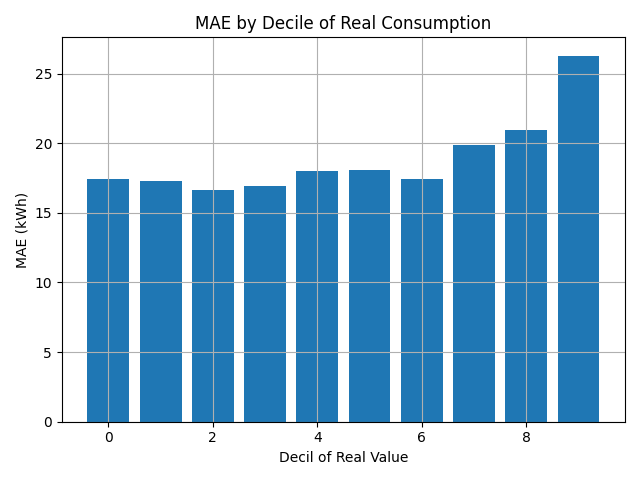

Data behind this chart, as committed beside it:
decil, erro_absoluto
0, 17.46
1, 17.32
2, 16.62
3, 16.93
4, 17.99
5, 18.04
6, 17.46
7, 19.91
8, 20.98
9, 26.29
